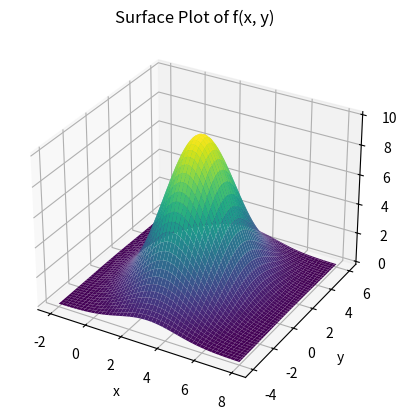

Write the Python code that produced this figure.
import numpy as np
import matplotlib.pyplot as plt
from mpl_toolkits.mplot3d import Axes3D

# Define the function
def f(x, y):
    frac1 = -(x - 3)**2 / 5
    frac2 = -(y - 1)**2 / 10
    return 10 * np.exp(frac1 + frac2)

# Create grid
x = np.linspace(-2, 8, 100)
y = np.linspace(-4, 6, 100)
X, Y = np.meshgrid(x, y)
Z = f(X, Y)

# Plot
fig = plt.figure()
ax = fig.add_subplot(111, projection='3d')
ax.plot_surface(X, Y, Z, cmap='viridis')

ax.set_xlabel('x')
ax.set_ylabel('y')
ax.set_zlabel('f(x, y)')
plt.title('Surface Plot of f(x, y)')
plt.show()